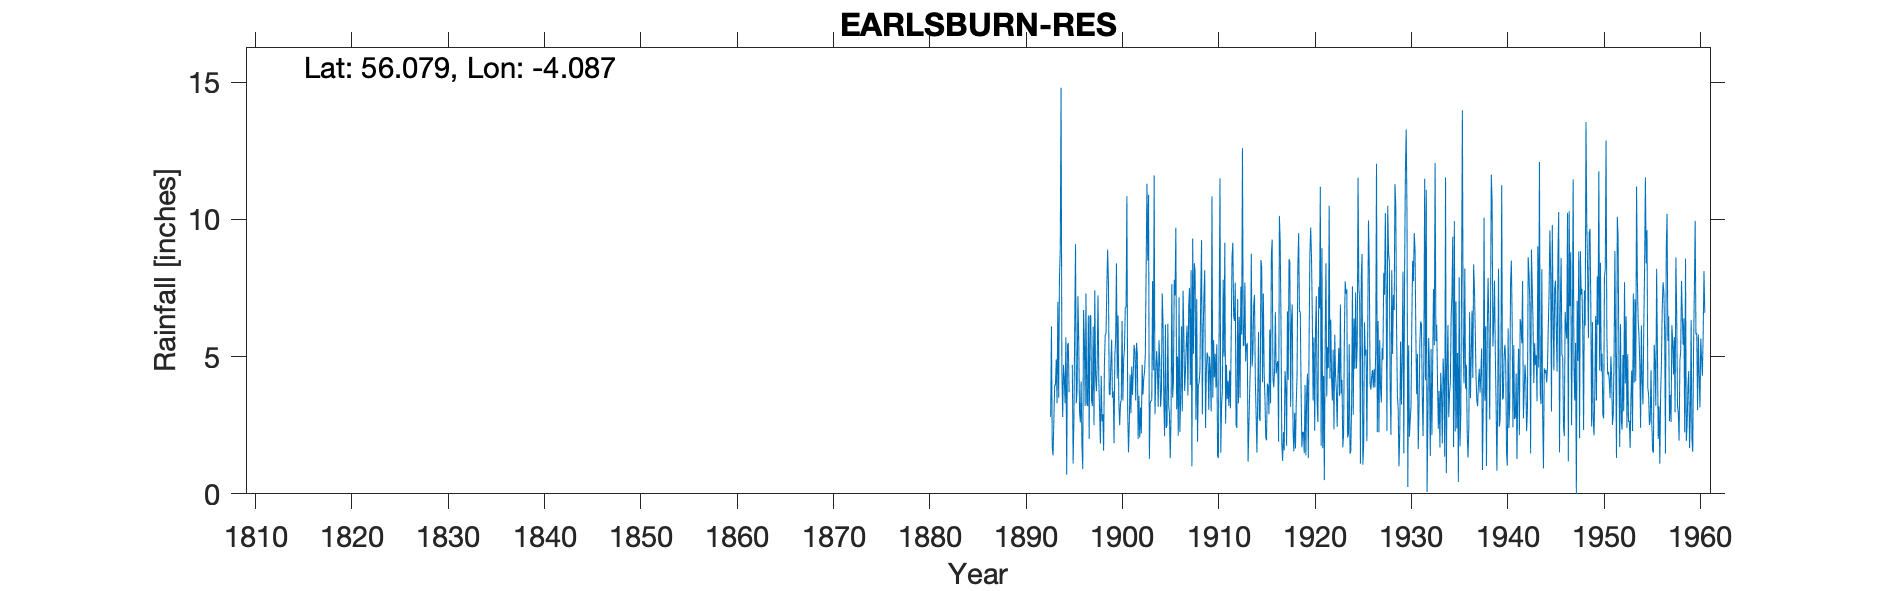

Data behind this chart, as committed beside it:
EARLSBURN RESERVOIR, , , , , , , , , , , , , , , , , , , , , , , 
Grid ref, NS702893, Long, -4.087, Lat, 56.08, Elevation, 1205, ft, , , , , , , , , , , , , , , 
Station no, 5353, , , , , , , , , , , , , , , , , , , , , , 
, 1890, 1891, 1892, 1893, 1894, 1895, 1896, 1897, 1898, 1899, 1900, 1901, 1902, 1903, 1904, 1905, 1906, 1907, 1908, 1909, 1910, 1911, 1912
January, , , , 2.8, 8.9, , 3, 2, 4.15, 7.7, 6.5, 3, 5.1, 11.3, 5.2, 2.4, 9.7, 4.5, 8.1, 8.15, 4.24, 5, 6.5
February, , , , 6.1, 14.8, , 2.6, 6.5, 3, 3.7, 3.3, 1.51, 2, 8.5, 4.63, 2.5, 3.08, 5.5, 2.7, 2.4, 5.1, 9.15, 6.3
March, , , , 1.7, 4.5, , 4.1, 6.5, 1.83, 3.6, 2.5, 2.55, 3.57, 10.9, 3.17, 6.2, 5.01, 6.13, 7.1, 4.5, 3.87, 2.56, 7.7
April, , , , 1.4, 2.8, 4.7, 1.8, 3.4, 4.3, 4.75, 3.28, 4.35, 2.05, 1.27, 5.6, 3.25, 2.12, 3.58, 1.9, 5.15, 5.45, 4.7, 2.5
May, , , , 2.7, 4.7, 1.1, 0.9, 3.2, 2.64, 5.62, 3.42, 2.93, 3.15, 3.3, 4.8, 2.9, 7.16, 6.85, 3.95, 5, 1.38, 3.45, 2.4
June, , , , 3.9, 4.2, 2.7, 6.7, 6.09, 2.9, 3.5, 6.3, 4.63, 2.2, 3.4, 3.17, 1.3, 2.25, 7.5, 4.05, 3.06, 1.3, 4.12, 7.1
July, , , , 4, 3.3, 6.1, 5.6, 2.5, 1.57, 3.74, 3.4, 3.6, 4.7, 3.4, 3.73, 2.8, 3.45, 3.97, 4.5, 5, 6.55, 3.2, 3.3
August, , , , 4.9, 5.7, 9.1, 3.2, 7.42, 4.7, 1.85, 4.9, 4.5, 3.62, 7.75, 7.3, 7.64, 6.1, 8.15, 7.25, 4.35, 11.5, 4.5, 6.45
September, , , , 3.3, 0.7, 3.3, 7.3, 4.3, 5.8, 5.06, 5.3, 5.43, 4.2, 4.5, 6.3, 3.5, 3, 1, 9.25, 3, 1.5, 3.12, 3.5
October, , , , 7, 5.4, 3.8, 3.3, 3.74, 5.85, 5.6, 6.8, 5.18, 4.45, 11.6, 3.4, 4.14, 7.4, 9.3, 2.9, 10.84, 3.24, 5.8, 7.55
November, , , , 3.5, 5.5, 7.2, 3.2, 4.78, 7.5, 8.4, 6.8, 3.4, 5.1, 2.9, 2.1, 7.8, 5.7, 5.1, 5.85, 3.5, 3.75, 8.65, 5.8
December, , , , 7.9, 3.7, 5.6, 6.5, 7.23, 8.9, 4.2, 10.85, 5.5, 8.3, 4.2, 6.17, 7.23, 3.75, 8.4, 7.25, 5.6, 7.8, 9.15, 12.6
Total, , , , 49.2, 64.2, , 48.2, 57.66, 53.14, 57.72, 63.35, 46.58, 48.44, 73.02, 55.57, 51.66, 58.72, 69.98, 64.8, 60.55, 55.68, 63.4, 71.7
